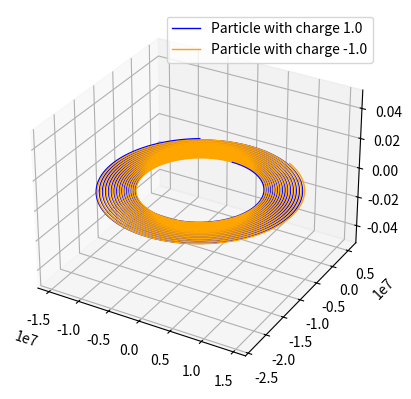

Here is the Python script that generated this plot:
import numpy as np
import matplotlib.pyplot as plt
from scipy.constants import pi, epsilon_0
from mpl_toolkits.mplot3d import Axes3D

class particle():
    def __init__(self, pos, vel, mass, charge):
        self.r = np.array(pos).astype('float64')
        self.v = np.array(vel).astype('float64')
        self.mass = mass
        self.charge = charge

    def field(self, r, r_prime):
        '''Returns the value of the electric produced by the particle at a distance |r-r_prime|.'''
        return (1./(4.*pi*epsilon_0))*self.charge*(r - r_prime)/np.linalg.norm(r-r_prime)**3

def trajectory(p1, p2, B):    
    dt = 0.01

    r1 = [[],[],[]]
    r2 = [[],[],[]]

    for n in range(10000):
        dv_01 = p1.charge/p1.mass*(p2.field(p1.r,p2.r) + np.cross(p1.v,B))*dt
        p1.v += dv_01

        dv_02 = p2.charge/p2.mass*(p1.field(p2.r,p1.r) + np.cross(p2.v,B))*dt
        p2.v += dv_02

        dr_01 = dt*p1.v
        p1.r += dr_01

        dr_02 = dt*p2.v
        p2.r += dr_02

        for i in range(3):
            r1[i].append(p1.r[i])
            r2[i].append(p2.r[i])
            
    fig = plt.figure()
    ax = plt.axes(projection="3d")

    ax.plot3D(r1[0], r1[1], r1[2], 'blue', label="Particle with charge {}".format(p1.charge), linewidth=1)
    ax.plot3D(r2[0], r2[1], r2[2], 'orange', label="Particle with charge {}".format(p2.charge), linewidth=1)
    ax.legend()

    fig.savefig("SegClasesPython.png", format="png")

    plt.show()

if __name__=="__main__":
    r1, v1 = [0,0,0], [0,0,0]
    r2, v2 = [1,0,0], [0,0,0]
    mass = 10.
    charge = 1.
    B = np.array([0,0,10.])
    
    part1 = particle(r1, v1, mass, charge)
    part2 = particle(r2, v2, mass, -1*charge)

    trajectory(part1, part2, B)
